22-way image classification set "dataset_split" from GitHub (Luceatt/Final-Project-Computer-Vision); label vocabulary: cashew anthracnose, cashew gumosis, cashew healthy, cashew leaf miner, cashew red rust, cassava bacterial blight, cassava brown spot, cassava green mite, cassava healthy, cassava mosaic, maize fall armyworm, maize grasshopper, maize healthy, maize leaf beetle, maize leaf blight, maize leaf spot, maize streak virus, tomato healthy, tomato leaf blight, tomato leaf curl, tomato septoria leaf spot, tomato verticillium wilt.

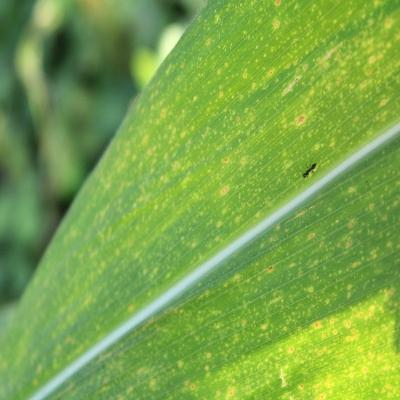
Label: maize leaf spot

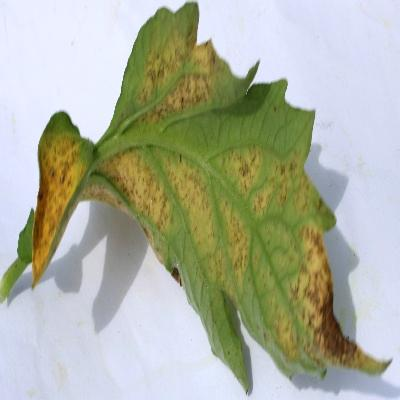
Label: tomato leaf blight

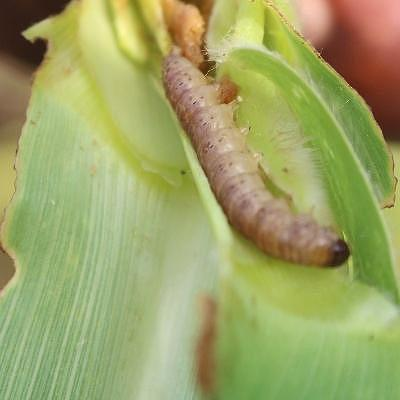
Label: maize fall armyworm

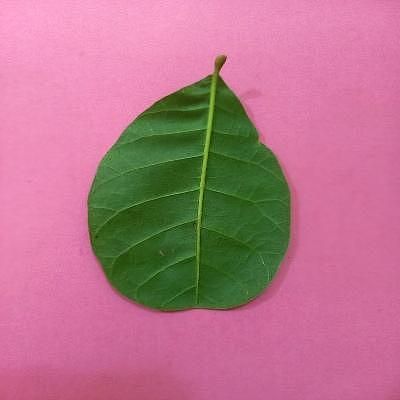
Label: cashew healthy

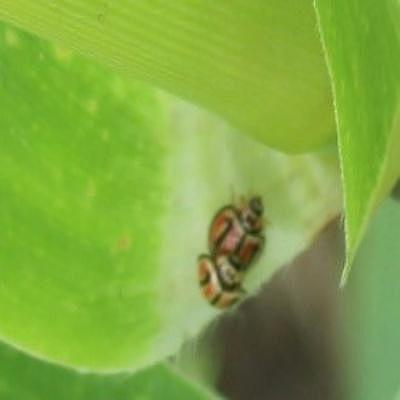
Label: maize leaf beetle

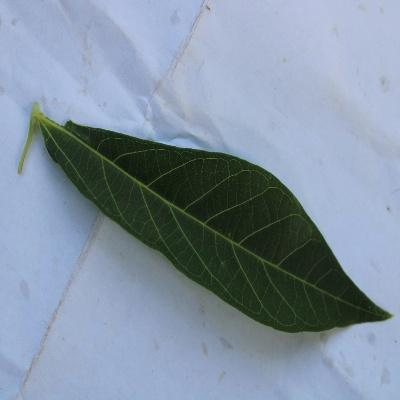
Label: cassava healthy
